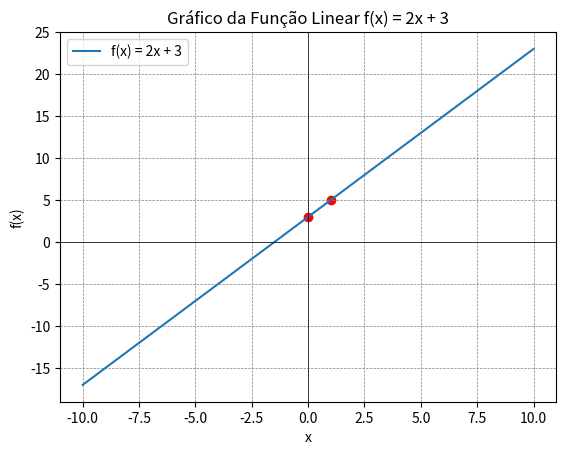

The matplotlib source for this figure:
# EXERCICIO 181 FUNÇÃO DE 1 GRAU
import matplotlib.pyplot as plt
import numpy as np

# Definir a função
def f(x):
    return 2 * x + 3

# Valores de x
x = np.linspace(-10, 10, 400)
y = f(x)

# Criar o gráfico
plt.plot(x, y, label='f(x) = 2x + 3')
plt.scatter([0, 1], [3, 5], color='red')  # Pontos
plt.axhline(0, color='black',linewidth=0.5)
plt.axvline(0, color='black',linewidth=0.5)
plt.grid(color = 'gray', linestyle = '--', linewidth = 0.5)

# Configurar título e rótulos dos eixos
plt.title('Gráfico da Função Linear f(x) = 2x + 3')
plt.xlabel('x')
plt.ylabel('f(x)')
plt.legend()

# Mostrar o gráfico
plt.show()
